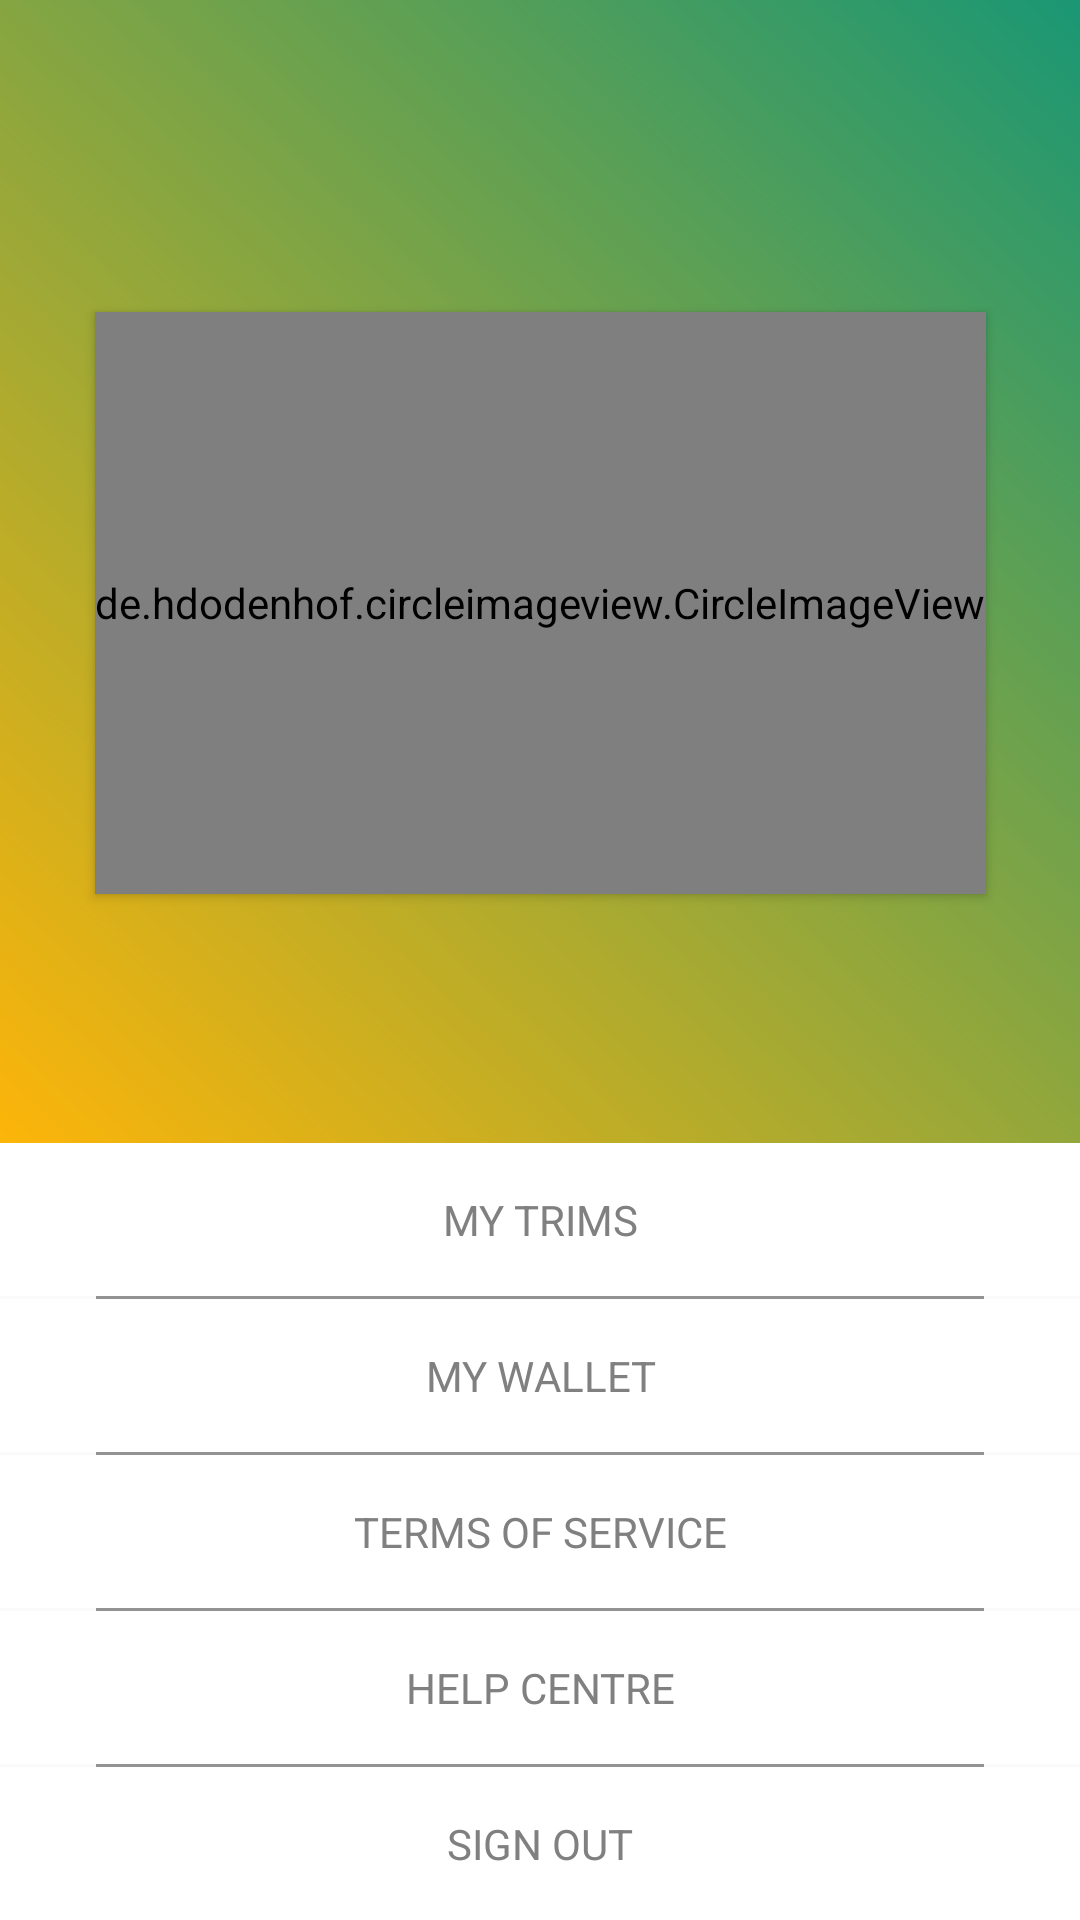

The Android layout XML behind this screen, and the referenced resources:
<!-- AndroidManifest.xml: application theme AppTheme -->
<!-- res/layout/fragment_profile.xml -->
<?xml version="1.0" encoding="utf-8"?>
<android.support.constraint.ConstraintLayout xmlns:android="http://schemas.android.com/apk/res/android"
    xmlns:app="http://schemas.android.com/apk/res-auto"
    xmlns:tools="http://schemas.android.com/tools"
    android:layout_width="match_parent"
    android:layout_height="match_parent"
    tools:layout_editor_absoluteY="0dp"
    tools:layout_editor_absoluteX="0dp">

    <ImageView
        android:id="@+id/bg"
        android:layout_width="0dp"
        android:layout_height="0dp"
        app:layout_constraintBottom_toTopOf="@+id/item_my_trims"
        app:layout_constraintLeft_toLeftOf="parent"
        app:layout_constraintRight_toRightOf="parent"
        app:layout_constraintTop_toTopOf="parent"
        app:srcCompat="@drawable/bg_gradient" />

    <ImageView
        android:id="@+id/logo"
        android:layout_width="0dp"
        android:layout_height="48dp"
        android:elevation="2dp"
        app:layout_constraintLeft_toLeftOf="parent"
        app:layout_constraintRight_toRightOf="parent"
        app:srcCompat="@drawable/welcome_text1"
        app:layout_constraintTop_toTopOf="@+id/bg"
        android:layout_marginTop="8dp"
        app:layout_constraintHorizontal_bias="0.0" />

    <de.hdodenhof.circleimageview.CircleImageView
        android:id="@+id/img_profile"
        android:layout_width="wrap_content"
        android:layout_height="0dp"
        android:layout_marginBottom="48dp"
        android:layout_marginTop="48dp"
        android:adjustViewBounds="false"
        android:cropToPadding="false"
        android:elevation="2dp"
        app:layout_constraintBottom_toTopOf="@+id/label_welcome"
        app:layout_constraintLeft_toLeftOf="parent"
        app:layout_constraintRight_toRightOf="parent"
        app:layout_constraintTop_toBottomOf="@+id/logo"
        app:layout_constraintVertical_bias="0.0"
        app:srcCompat="@drawable/ic_profile"
        app:civ_border_color="@color/colorBarIconWhite"
        app:civ_border_width="6dp"/>

    <TextView
        android:id="@+id/label_welcome"
        android:layout_width="wrap_content"
        android:layout_height="wrap_content"
        android:layout_marginBottom="16dp"
        app:layout_constraintBottom_toTopOf="@+id/item_my_trims"
        android:layout_marginLeft="8dp"
        app:layout_constraintLeft_toLeftOf="parent"
        android:layout_marginRight="8dp"
        app:layout_constraintRight_toRightOf="parent"
        android:layout_marginStart="8dp"
        android:layout_marginEnd="8dp"/>

    <TextView
        android:id="@+id/item_my_trims"
        style="@style/ProfileMenuItem"
        android:layout_width="0dp"
        android:layout_height="wrap_content"
        android:layout_marginBottom="1dp"
        android:text="@string/title_profile_my_trims"
        app:layout_constraintBottom_toTopOf="@+id/item_my_wallet"
        app:layout_constraintHorizontal_bias="0.0"
        app:layout_constraintLeft_toLeftOf="parent"
        app:layout_constraintRight_toRightOf="parent" />

    <ImageView
        android:layout_width="0dp"
        android:layout_height="1dp"
        android:layout_marginBottom="0dp"
        android:layout_marginLeft="32dp"
        android:layout_marginRight="32dp"
        android:background="@color/colorBarIconDark"
        app:layout_constraintBottom_toTopOf="@+id/item_my_wallet"
        app:layout_constraintLeft_toLeftOf="parent"
        app:layout_constraintRight_toRightOf="parent" />

    <TextView
        android:id="@+id/item_my_wallet"
        style="@style/ProfileMenuItem"
        android:layout_width="0dp"
        android:layout_height="wrap_content"
        android:layout_marginBottom="1dp"
        android:text="@string/title_profile_my_wallet"
        app:layout_constraintBottom_toTopOf="@+id/item_tos"
        app:layout_constraintHorizontal_bias="0.0"
        app:layout_constraintLeft_toLeftOf="parent"
        app:layout_constraintRight_toRightOf="parent" />
    <ImageView
        android:layout_width="0dp"
        android:layout_height="1dp"
        android:layout_marginBottom="0dp"
        android:layout_marginLeft="32dp"
        android:layout_marginRight="32dp"
        android:background="@color/colorBarIconDark"
        app:layout_constraintBottom_toTopOf="@+id/item_tos"
        app:layout_constraintLeft_toLeftOf="parent"
        app:layout_constraintRight_toRightOf="parent" />
    <TextView
        android:id="@+id/item_tos"
        style="@style/ProfileMenuItem"
        android:layout_width="0dp"
        android:layout_height="wrap_content"
        android:layout_marginBottom="1dp"
        android:text="@string/title_profile_tos"
        app:layout_constraintBottom_toTopOf="@+id/item_help"
        app:layout_constraintHorizontal_bias="0.0"
        app:layout_constraintLeft_toLeftOf="parent"
        app:layout_constraintRight_toRightOf="parent" />
    <ImageView
        android:layout_width="0dp"
        android:layout_height="1dp"
        android:layout_marginBottom="0dp"
        android:layout_marginLeft="32dp"
        android:layout_marginRight="32dp"
        android:background="@color/colorBarIconDark"
        app:layout_constraintBottom_toTopOf="@+id/item_help"
        app:layout_constraintLeft_toLeftOf="parent"
        app:layout_constraintRight_toRightOf="parent" />
    <TextView
        android:id="@+id/item_help"
        style="@style/ProfileMenuItem"
        android:layout_width="0dp"
        android:layout_height="wrap_content"
        android:layout_marginBottom="1dp"
        android:text="@string/title_profile_help"
        app:layout_constraintBottom_toTopOf="@+id/item_signout"
        app:layout_constraintHorizontal_bias="0.0"
        app:layout_constraintLeft_toLeftOf="parent"
        app:layout_constraintRight_toRightOf="parent" />

    <ImageView
        android:layout_width="0dp"
        android:layout_height="1dp"
        android:layout_marginBottom="0dp"
        android:layout_marginLeft="32dp"
        android:layout_marginRight="32dp"
        android:background="@color/colorBarIconDark"
        app:layout_constraintBottom_toTopOf="@+id/item_signout"
        app:layout_constraintLeft_toLeftOf="parent"
        app:layout_constraintRight_toRightOf="parent" />
    <TextView
        android:id="@+id/item_signout"
        android:layout_width="0dp"
        android:layout_height="wrap_content"
        android:text="@string/title_profile_signout"
        style="@style/ProfileMenuItem"
        app:layout_constraintBottom_toBottomOf="parent"
        app:layout_constraintRight_toRightOf="parent"
        app:layout_constraintLeft_toLeftOf="parent"
        app:layout_constraintHorizontal_bias="0.0" />


</android.support.constraint.ConstraintLayout>
<!-- resources referenced by this layout -->
<resources>
  <color name="colorBarIconDark">#929292</color>
  <color name="colorBarIconWhite">#ffffff</color>
  <!-- drawable bg_gradient (drawable) -->
  <shape xmlns:android="http://schemas.android.com/apk/res/android" android:shape="rectangle" >
      <gradient
          android:type="linear"
          android:startColor="#FFfdb509"
          android:endColor="#FF1a9774"
          android:angle="45"/>
  </shape>
  <!-- drawable ic_profile: png bitmap (drawable, 1892 bytes) -->
  <string name="title_profile_help">Help centre</string>
  <string name="title_profile_my_trims">My trims</string>
  <string name="title_profile_my_wallet">My wallet</string>
  <string name="title_profile_signout">Sign out</string>
  <string name="title_profile_tos">Terms of service</string>
  <style name="ProfileMenuItem" parent="AppTheme.Widget.TextView">
          <item name="fontPath">fonts/Gotham-Light.otf</item>
          <item name="android:textAllCaps">true</item>
          <item name="android:textColor">@color/colorInactive</item>
          <item name="android:background">@color/cardview_light_background</item>
          <item name="android:padding">16dp</item>
          <item name="android:textAlignment">center</item>
      </style>
  <style name="AppTheme" parent="Theme.AppCompat.Light.NoActionBar">
          
          <item name="colorPrimary">@color/colorPrimary</item>
          <item name="colorPrimaryDark">@color/colorPrimaryDark</item>
          <item name="colorAccent">@color/colorAccent</item>
          <item name="android:textColorPrimary">@color/colorTextPrimary</item>
          <item name="android:textColorSecondary">@color/colorTextAccent</item>
          <item name="android:editTextBackground">@drawable/et_bg</item>
          <item name="android:editTextColor">@color/colorTextAccent</item>
          <item name="android:textColorHint">@color/colorTextPrimary</item>
          <item name="android:textColor">@color/colorTextPrimary</item>
          <item name="android:textViewStyle">@style/AppTheme.Widget.TextView</item>
          <item name="android:editTextStyle">@style/AppTheme.Widget.EditText</item>
          <item name="windowActionBar">false</item>
  
      </style>
  <style name="AppTheme.Widget.TextView" parent="android:Widget.Holo.Light.TextView">
          <item name="fontPath">fonts/Gotham-Light.otf</item>
      </style>
  <color name="colorInactive">#808080</color>
  <color name="colorPrimary">#13a687</color>
  <color name="colorPrimaryDark">#087f23</color>
  <color name="colorAccent">#fdb509</color>
  <color name="colorTextPrimary">#f9f9f9</color>
  <color name="colorTextAccent">#f9f9f9</color>
  <!-- drawable et_bg: png bitmap (drawable, 12515 bytes) -->
  <style name="AppTheme.Widget.EditText" parent="android:Widget.Holo.Light.EditText">
          <item name="fontPath">fonts/Gotham-Light.otf</item>
      </style>
</resources>
